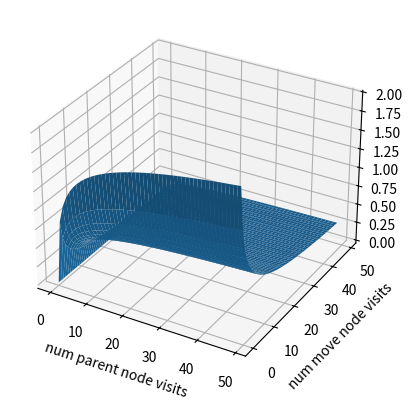

This figure's Python source:
import numpy as np
import matplotlib.pyplot as plt
from mpl_toolkits.mplot3d import Axes3D
import math

simlength=50
N = np.arange(simlength)
V = np.arange(simlength)
UCT = np.zeros((simlength,simlength))
for n in N:
    for v in V:
        UCT[n,v] = math.sqrt( math.log(v+1)/(n+1) )
X,Y=np.meshgrid(N,V)
fig = plt.figure()
ax = fig.add_subplot(111, projection='3d')
ax.plot_surface(X,Y,UCT)
ax.set_xlabel('num parent node visits')
ax.set_ylabel('num move node visits')
plt.show()
